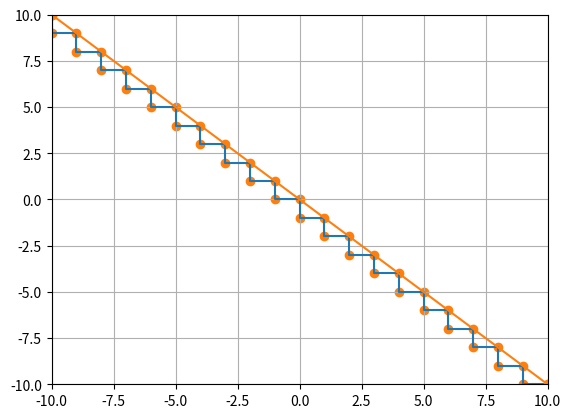

This chart was generated by the following Python code:
import matplotlib.pyplot as plt


class Robot:
    """
    Simulates the behaviour of a robot that is able to know its position and move to a given target.
    Movement is based on a 2D grid and the robot moves only to contiguous position (North, South, East, West)
    without diagonals.

    Robot is also able to communicate with other robots to coordinate movements and target positions through
    its associated miner. It knows about its miner from its IP address and port.
    """

    def __init__(self, miner_host="127.0.0.1", miner_port="10000", pos_x=0, pos_y=0):
        Robot.miner_host = miner_host   #: Associated miner IP.
        Robot.miner_port = miner_port   #: Associated miner port.
        self.position = [pos_x, pos_y]  #: Position of the robot in the grid.
        self.target = [0, 0]            #: Position to reach.
        self.path = []                  #: Path to follow from current position to reach target.

    def set_target(self, to_x, to_y):
        """
        Sets the target position.

        @param to_x: X axis position to reach
        @param to_y: Y axis position to reach
        """
        self.target = [to_x, to_y]

    def set_path(self):
        """
        It calculates the path from the current position to reach target and stores it in L{self.path} attribute.
        Path is an ordered list of cells the robot is going through. A cell is a two integers list where the first
        one is the X position and the second one is Y position.
        """
        x0, y0 = self.position[0], self.position[1]      # Initial point
        x1, y1 = self.target[0], self.target[1]          # Target point

        x_dist = abs(x1 - x0)
        y_dist = -abs(y1 - y0)

        x_step = 1 if x0 < x1 else -1
        y_step = 1 if y0 < y1 else -1

        error = x_dist + y_dist

        self.path.append([x0, y0])

        while x0 != x1 or y0 != y1:
            if 2 * error - y_dist > x_dist - 2 * error:
                error += y_dist
                x0 += x_step
            else:
                error += x_dist
                y0 += y_step

            self.path.append([x0, y0])

    def testing(self):
        print(self.path)

        plt.xlim(-10, 10)
        plt.ylim(-10, 10)
        plt.grid(True)
        plt.scatter(0, 0, marker="+")
        plt.scatter(*zip(*self.path))
        plt.plot(*zip(*self.path))

        l1, l2 = [self.position[0], self.target[0]], [self.position[1], self.target[1]]
        plt.plot(l1, l2, marker='o')
        plt.show()


robot = Robot(pos_x=-10, pos_y=10)
robot.set_target(10, -10)
robot.set_path()
print(str("(" + str(robot.position[0]) + ", " + str(robot.position[1]) + ")"), end=" ---> ")
print(str("(" + str(robot.target[0]) + ", " + str(robot.target[1]) + ")"))
robot.testing()



